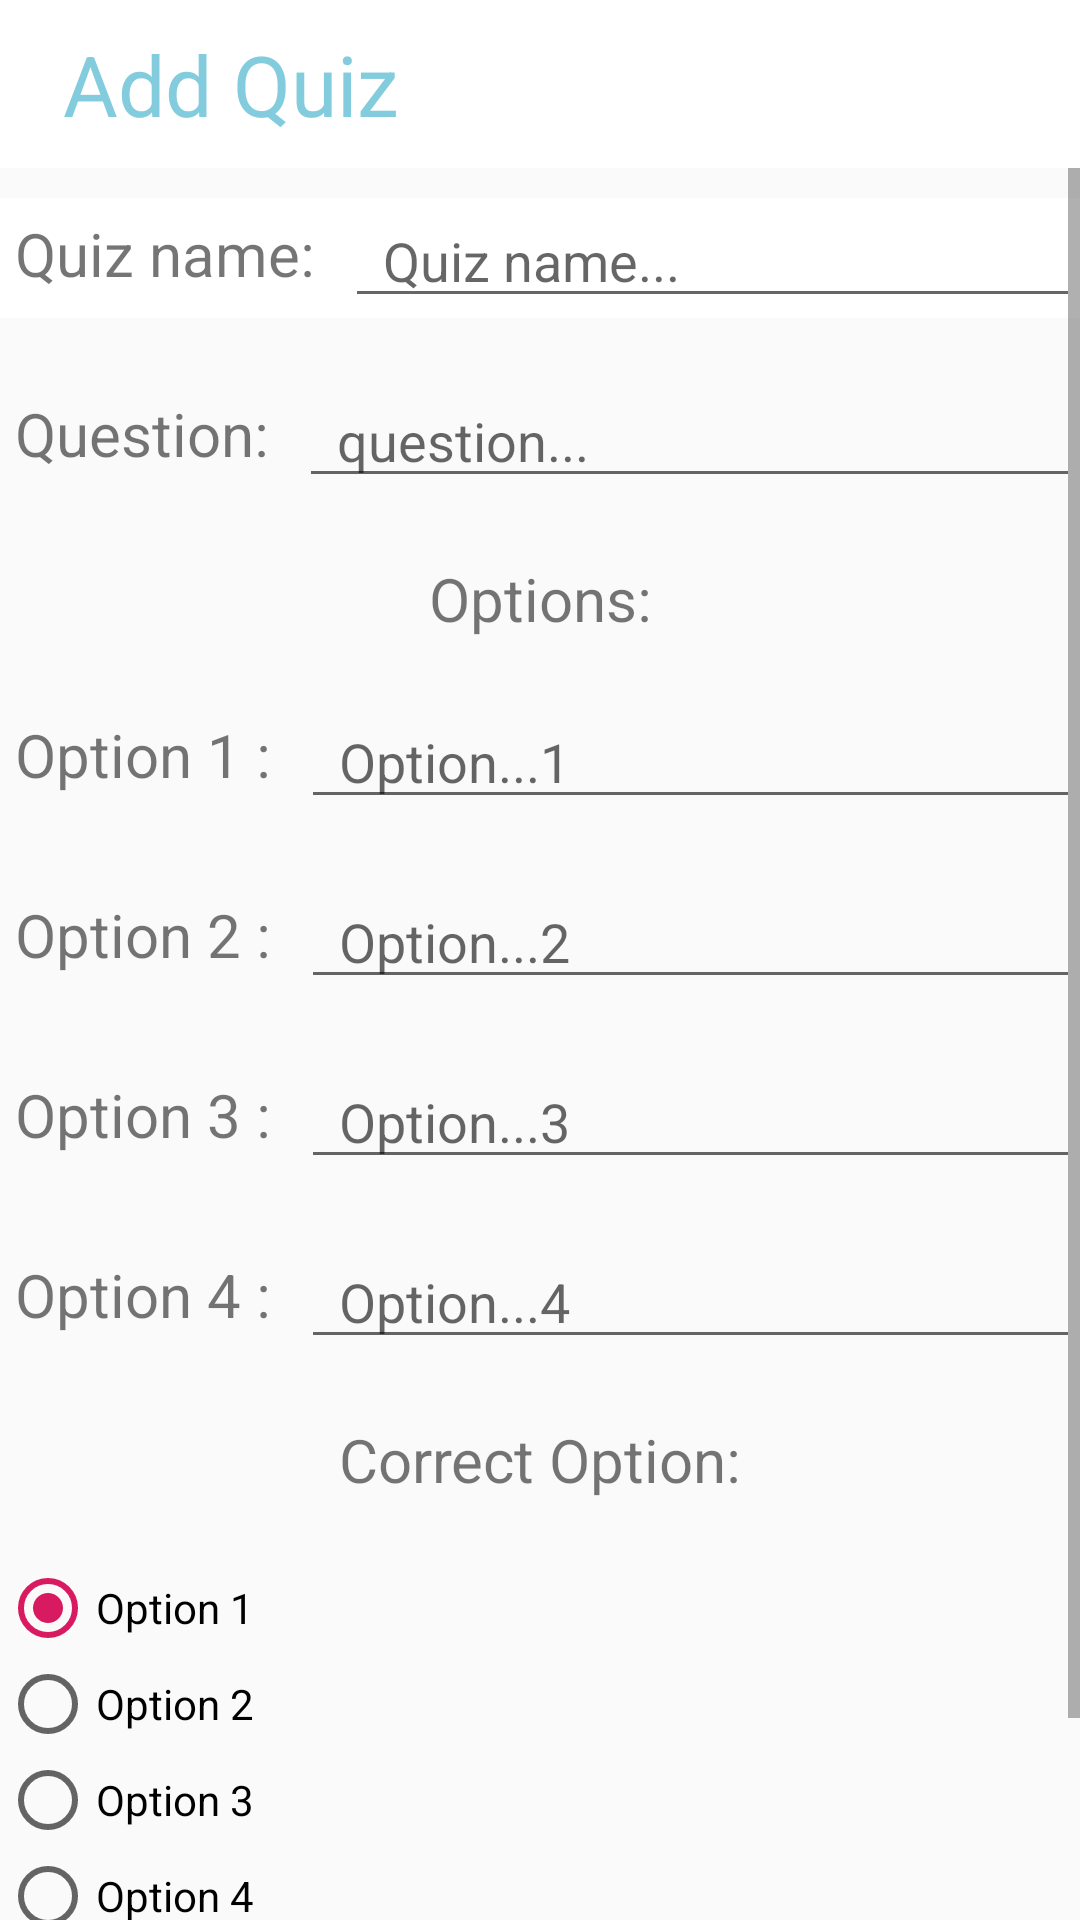

Android layout source for this screen:
<!-- AndroidManifest.xml: application theme AppTheme -->
<!-- res/layout/activity_addquiz.xml -->
<?xml version="1.0" encoding="utf-8"?>
<LinearLayout xmlns:android="http://schemas.android.com/apk/res/android"
    xmlns:app="http://schemas.android.com/apk/res-auto"
    xmlns:tools="http://schemas.android.com/tools"
    android:layout_width="match_parent"
    android:layout_height="match_parent"
    tools:context=".Addquiz"
    android:orientation="vertical">

    <com.google.android.material.appbar.AppBarLayout
        android:id="@+id/toolbarwrap"
        android:layout_width="match_parent"
        android:layout_height="wrap_content">

        <androidx.appcompat.widget.Toolbar
            android:id="@+id/toolbar"
            style="@style/CustomTheme"
            android:layout_width="match_parent"
            android:layout_height="?attr/actionBarSize"
            android:background="@color/colorAccent2"
            android:gravity="left"
            app:titleTextColor="@color/colorAccent2">

            <TextView
                android:layout_width="wrap_content"
                android:layout_height="wrap_content"
                android:gravity="start"
                android:padding="5dp"
                android:text="Add Quiz"
                android:textColor="@color/dot_light_screen3"
                android:textSize="28sp" />

        </androidx.appcompat.widget.Toolbar>

    </com.google.android.material.appbar.AppBarLayout>

    <ScrollView
        android:layout_width="match_parent"
        android:layout_height="wrap_content">

        <LinearLayout
            android:layout_marginTop="10dp"
            android:layout_width="match_parent"
            android:layout_height="wrap_content"
            android:orientation="vertical">

            <LinearLayout
                android:layout_width="match_parent"
                android:layout_height="40dp"
                android:orientation="horizontal"
                android:background="@color/colorAccent2">

                <TextView
                    android:layout_margin="5dp"
                    android:layout_width="wrap_content"
                    android:layout_height="match_parent"
                    android:text="Quiz name: "
                    android:textSize="20sp" />
                <EditText
                    android:id="@+id/quiz_name"
                    android:layout_width="match_parent"
                    android:layout_height="match_parent"
                    android:hint="  Quiz name..."/>
            </LinearLayout>

            <LinearLayout
                android:layout_marginTop="20dp"
                android:layout_width="match_parent"
                android:layout_height="40dp"
                android:orientation="horizontal">

                <TextView
                    android:layout_margin="5dp"
                    android:layout_width="wrap_content"
                    android:layout_height="match_parent"
                    android:text="Question: "
                    android:textSize="20sp" />
                <MultiAutoCompleteTextView
                    android:id="@+id/question"
                    android:layout_width="match_parent"
                    android:layout_height="wrap_content"
                    android:hint="  question..."/>
            </LinearLayout>

            <TextView
                android:layout_width="match_parent"
                android:layout_height="wrap_content"
                android:layout_marginTop="20dp"
                android:text="Options:"
                android:textAlignment="center"
                android:textSize="20dp" />

            <LinearLayout
                android:layout_marginTop="20dp"
                android:layout_width="match_parent"
                android:layout_height="40dp"
                android:orientation="horizontal">

                <TextView
                    android:layout_margin="5dp"
                    android:layout_width="wrap_content"
                    android:layout_height="match_parent"
                    android:text="Option 1 : "
                    android:textSize="20sp" />
                <MultiAutoCompleteTextView
                    android:id="@+id/option_1"
                    android:layout_width="match_parent"
                    android:layout_height="wrap_content"
                    android:hint="  Option...1"/>
            </LinearLayout>

            <LinearLayout
                android:layout_marginTop="20dp"
                android:layout_width="match_parent"
                android:layout_height="40dp"
                android:orientation="horizontal">

                <TextView
                    android:layout_margin="5dp"
                    android:layout_width="wrap_content"
                    android:layout_height="match_parent"
                    android:text="Option 2 : "
                    android:textSize="20sp" />
                <MultiAutoCompleteTextView
                    android:id="@+id/option_2"
                    android:layout_width="match_parent"
                    android:layout_height="wrap_content"
                    android:hint="  Option...2" />
            </LinearLayout>
            <LinearLayout
                android:layout_marginTop="20dp"
                android:layout_width="match_parent"
                android:layout_height="40dp"
                android:orientation="horizontal">

                <TextView
                    android:layout_margin="5dp"
                    android:layout_width="wrap_content"
                    android:layout_height="match_parent"
                    android:text="Option 3 : "
                    android:textSize="20sp" />
                <MultiAutoCompleteTextView
                    android:id="@+id/option_3"
                    android:layout_width="match_parent"
                    android:layout_height="wrap_content"
                    android:hint="  Option...3" />
            </LinearLayout>
            <LinearLayout
                android:layout_marginTop="20dp"
                android:layout_width="match_parent"
                android:layout_height="40dp"
                android:orientation="horizontal">

                <TextView
                    android:layout_margin="5dp"
                    android:layout_width="wrap_content"
                    android:layout_height="match_parent"
                    android:text="Option 4 : "
                    android:textSize="20sp" />
                <MultiAutoCompleteTextView
                    android:id="@+id/option_4"
                    android:layout_width="match_parent"
                    android:layout_height="wrap_content"
                    android:hint="  Option...4" />
            </LinearLayout>
            <TextView
                android:layout_width="match_parent"
                android:layout_height="wrap_content"
                android:layout_margin="20dp"
                android:text="Correct Option:"
                android:textAlignment="center"
                android:textSize="20sp" />

            <RadioGroup
                android:id="@+id/radio_group"
                android:layout_width="match_parent"
                android:layout_height="match_parent">
                <RadioButton
                    android:id="@+id/correct_1"
                    android:layout_width="match_parent"
                    android:layout_height="wrap_content"
                    android:checked="true"
                    android:text="Option 1"/>
                <RadioButton
                    android:id="@+id/correct_2"
                    android:layout_width="match_parent"
                    android:layout_height="wrap_content"
                    android:text="Option 2"/>
                <RadioButton
                    android:id="@+id/correct_3"
                    android:layout_width="match_parent"
                    android:layout_height="wrap_content"
                    android:text="Option 3"/>
                <RadioButton
                    android:id="@+id/correct_4"
                    android:layout_width="match_parent"
                    android:layout_height="wrap_content"
                    android:text="Option 4"/>
            </RadioGroup>

            <TextView
                android:layout_margin="10dp"
                android:id="@+id/add_new_question"
                android:layout_width="wrap_content"
                android:layout_height="wrap_content"
                android:textColor="@color/md_white_1000"
                android:layout_gravity="right"
                android:textSize="20dp"
                android:background="@color/colorAccent"
                android:text="Add new question"/>

            <Button
                android:id="@+id/button_done"
                android:layout_marginTop="10dp"
                android:layout_width="match_parent"
                android:layout_height="wrap_content"
                android:background="@color/md_blue_300"
                android:textColor="@color/md_white_1000"
                android:textSize="30dp"
                android:text="Done"/>

        </LinearLayout>
    </ScrollView>

</LinearLayout>
<!-- resources referenced by this layout -->
<resources>
  <color name="colorAccent">#D81B60</color>
  <color name="colorAccent2">#FFFFFF</color>
  <color name="dot_light_screen3">#82ccdd</color>
  <style name="CustomTheme" parent="MaterialDrawerTheme">
          
          <item name="colorPrimary">@color/material_drawer_primary</item>
          <item name="colorPrimaryDark">@color/material_drawer_primary_dark</item>
          <item name="colorAccent">@color/material_drawer_accent</item>
          <item name="titleTextColor">@color/md_grey_600</item>
  
          
          <item name="android:textColorSecondary">@android:color/white</item>
          <item name="material_drawer_background">@color/material_drawer_background</item>
          <item name="material_drawer_primary_text">@color/material_drawer_primary_text</item>
          <item name="material_drawer_primary_icon">@color/material_drawer_primary_icon</item>
          <item name="material_drawer_secondary_text">@color/material_drawer_secondary_text</item>
          <item name="material_drawer_hint_text">@color/material_drawer_hint_text</item>
          <item name="material_drawer_divider">@color/material_drawer_divider</item>
          <item name="material_drawer_selected">@color/material_drawer_selected</item>
          <item name="material_drawer_selected_text">@color/material_drawer_selected_text</item>
          <item name="material_drawer_header_selection_text">
              @color/material_drawer_header_selection_text
          </item>
      </style>
  <style name="AppTheme" parent="Theme.AppCompat.Light.NoActionBar">
          
          <item name="colorPrimary">@color/colorPrimary</item>
          <item name="colorPrimaryDark">@color/colorPrimaryDark</item>
          <item name="colorAccent">@color/colorAccent</item>
      </style>
  <color name="colorPrimary">#008577</color>
  <color name="colorPrimaryDark">#00574B</color>
</resources>
